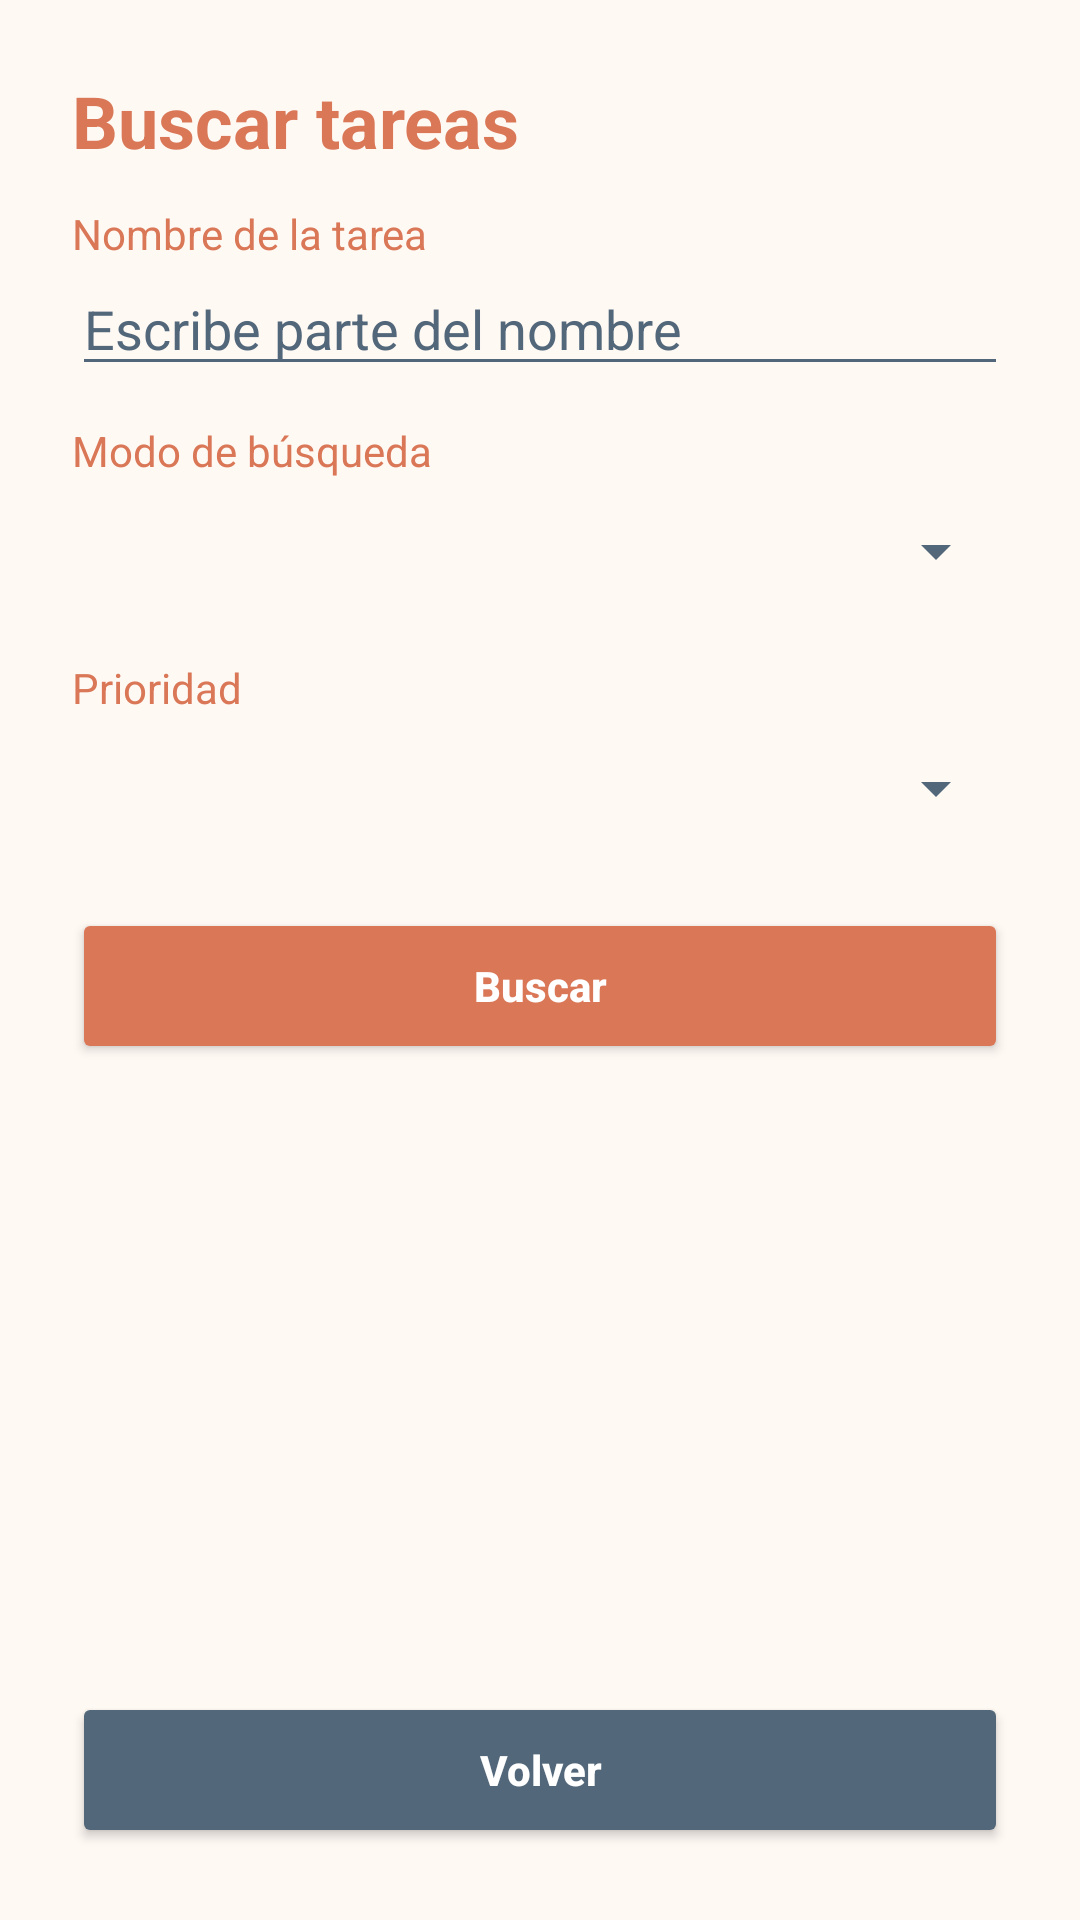

The Android layout XML behind this screen, and the referenced resources:
<!-- AndroidManifest.xml: application theme Theme.RoomMate -->
<!-- res/layout/activity_buscar.xml -->
<?xml version="1.0" encoding="utf-8"?>
<LinearLayout xmlns:android="http://schemas.android.com/apk/res/android"
    xmlns:tools="http://schemas.android.com/tools"
    android:id="@+id/main"
    android:layout_width="match_parent"
    android:layout_height="match_parent"
    android:background="@color/background"
    android:orientation="vertical"
    android:padding="24dp"
    tools:context=".BuscarActivity">

    <TextView
        android:layout_width="match_parent"
        android:layout_height="wrap_content"
        android:text="@string/buscar_tareas_titulo"
        android:textColor="@color/primary"
        android:textSize="24sp"
        android:textStyle="bold" />

    <TextView
        android:layout_width="match_parent"
        android:layout_height="wrap_content"
        android:layout_marginTop="12dp"
        android:text="@string/nombre_buscar"
        android:textColor="@color/primary" />

    <EditText
        android:id="@+id/etBuscarNombre"
        android:layout_width="match_parent"
        android:layout_height="wrap_content"
        android:backgroundTint="@color/secondary"
        android:hint="@string/nombre_buscar_hint"
        android:importantForAutofill="no"
        android:inputType="text"
        android:maxLines="1"
        android:textColor="@color/primary"
        android:textColorHint="@color/secondary" />

    <TextView
        android:layout_width="match_parent"
        android:layout_height="wrap_content"
        android:layout_marginTop="12dp"
        android:text="@string/modo_busqueda"
        android:textColor="@color/primary" />

    <Spinner
        android:id="@+id/spinnerModoBusqueda"
        android:layout_width="match_parent"
        android:layout_height="48dp"
        android:popupBackground="@color/background" />

    <TextView
        android:layout_width="match_parent"
        android:layout_height="wrap_content"
        android:layout_marginTop="12dp"
        android:text="@string/prioridad_busqueda"
        android:textColor="@color/primary" />

    <Spinner
        android:id="@+id/spinnerPrioridadBusqueda"
        android:layout_width="match_parent"
        android:layout_height="48dp"
        android:popupBackground="@color/background" />

    <Button
        android:id="@+id/btnBuscarTareas"
        android:layout_width="match_parent"
        android:layout_height="52dp"
        android:layout_marginTop="16dp"
        android:backgroundTint="@color/primary"
        android:text="@string/buscar"
        android:textAllCaps="false"
        android:textColor="@color/on_primary"
        android:textStyle="bold" />

    <FrameLayout
        android:layout_width="match_parent"
        android:layout_height="0dp"
        android:layout_marginTop="12dp"
        android:layout_marginBottom="12dp"
        android:layout_weight="1">

        <ListView
            android:id="@+id/lvResultadosBusqueda"
            android:layout_width="match_parent"
            android:layout_height="match_parent"
            android:divider="@color/border"
            android:dividerHeight="1dp"
            tools:listitem="@layout/item_busqueda_tarea" />

        <TextView
            android:id="@+id/tvSinResultados"
            android:layout_width="match_parent"
            android:layout_height="match_parent"
            android:gravity="center"
            android:text="@string/sin_resultados"
            android:textColor="@color/text_secondary"
            android:textSize="16sp"
            android:visibility="gone" />
    </FrameLayout>

    <Button
        android:id="@+id/btnVolverBusqueda"
        android:layout_width="match_parent"
        android:layout_height="52dp"
        android:backgroundTint="@color/secondary"
        android:text="@string/volver"
        android:textAllCaps="false"
        android:textColor="@color/on_primary"
        android:textStyle="bold" />
</LinearLayout>
<!-- res/layout/item_busqueda_tarea.xml (included above) -->
<?xml version="1.0" encoding="utf-8"?>
<LinearLayout xmlns:android="http://schemas.android.com/apk/res/android"
    android:layout_width="match_parent"
    android:layout_height="wrap_content"
    android:background="@color/surface"
    android:orientation="vertical"
    android:paddingStart="12dp"
    android:paddingTop="10dp"
    android:paddingEnd="12dp"
    android:paddingBottom="10dp">

    <TextView
        android:id="@+id/tvNombreBusqueda"
        android:layout_width="match_parent"
        android:layout_height="wrap_content"
        android:textColor="@color/text_primary"
        android:textSize="16sp"
        android:textStyle="bold" />

    <TextView
        android:id="@+id/tvDetalleBusqueda"
        android:layout_width="match_parent"
        android:layout_height="wrap_content"
        android:layout_marginTop="4dp"
        android:textColor="@color/text_secondary"
        android:textSize="14sp" />
</LinearLayout>
<!-- resources referenced by this layout -->
<resources>
  <color name="background">#FFF9F4</color>
  <color name="border">#E4DCD6</color>
  <color name="on_primary">#FFFFFF</color>
  <color name="primary">#D97757</color>
  <color name="secondary">#52677A</color>
  <color name="surface">#FFFFFF</color>
  <color name="text_primary">#2F3437</color>
  <color name="text_secondary">#70777B</color>
  <string name="buscar">Buscar</string>
  <string name="buscar_tareas_titulo">Buscar tareas</string>
  <string name="modo_busqueda">Modo de búsqueda</string>
  <string name="nombre_buscar">Nombre de la tarea</string>
  <string name="nombre_buscar_hint">Escribe parte del nombre</string>
  <string name="prioridad_busqueda">Prioridad</string>
  <string name="sin_resultados">No se han encontrado tareas</string>
  <string name="volver">Volver</string>
  <style name="Theme.RoomMate" parent="Base.Theme.RoomMate" />
  <style name="Base.Theme.RoomMate" parent="Theme.Material3.DayNight.NoActionBar">
          <item name="colorPrimary">@color/primary</item>
          <item name="colorOnPrimary">@color/on_primary</item>
          <item name="colorSecondary">@color/secondary</item>
          <item name="colorOnSecondary">@color/on_primary</item>
          <item name="colorControlActivated">@color/primary</item>
          <item name="colorControlNormal">@color/secondary</item>
          <item name="android:colorBackground">@color/background</item>
          <item name="colorSurface">@color/surface</item>
          <item name="colorOnSurface">@color/text_primary</item>
          <item name="android:textColorPrimary">@color/text_primary</item>
          <item name="android:textColorSecondary">@color/text_secondary</item>
      </style>
</resources>
